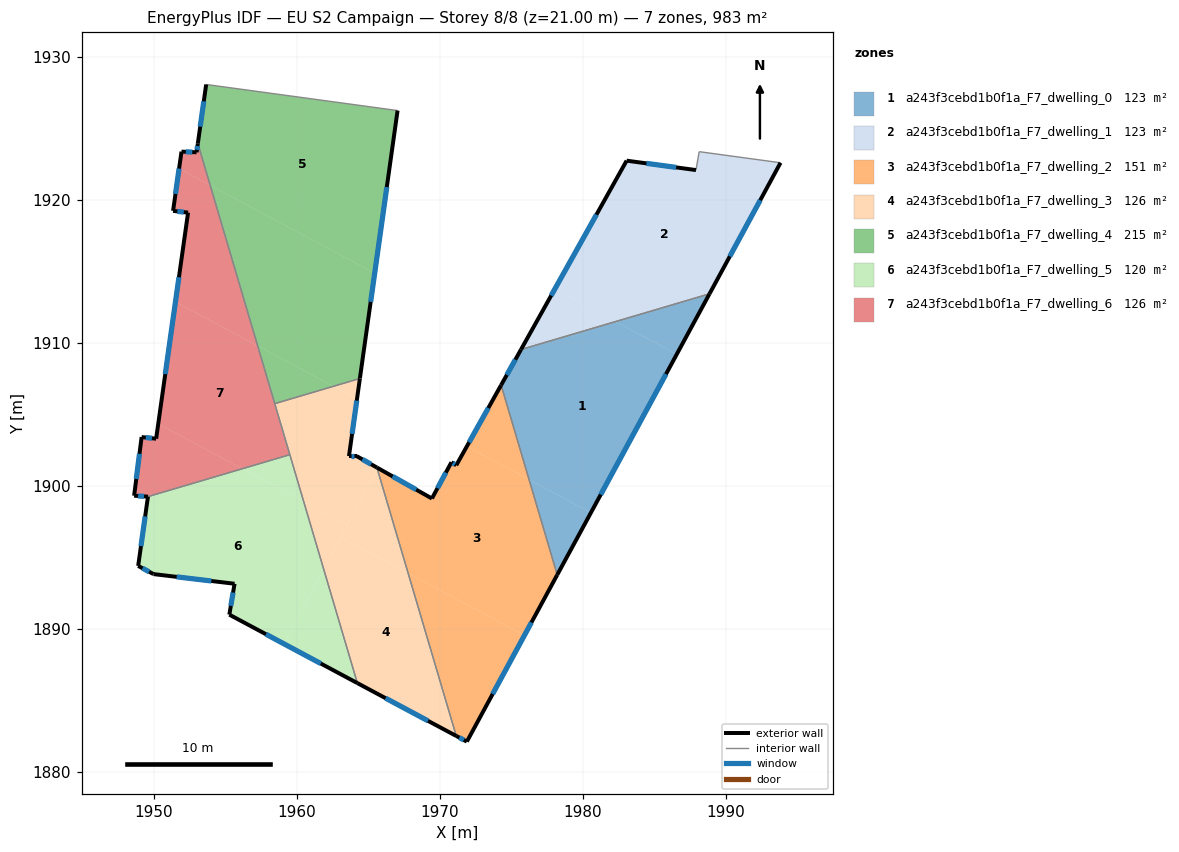
=== STOREY PLAN SPEC (per zone: floor XY polygon, exterior-wall plan segments, windows/doors) ===
zone 1: a243f3cebd1b0f1a_F7_dwelling_0  (122.8 m²)
  floor: (1986.55, 1909.21) (1980.55, 1898.13) (1976.23, 1900.44) (1974.28, 1907.05) (1975.67, 1909.54) (1982.28, 1911.50)
  floor: (1980.55, 1898.13) (1978.20, 1893.79) (1976.23, 1900.44)
  floor: (1988.85, 1913.44) (1986.55, 1909.21) (1982.28, 1911.50)
  exterior wall: (1978.20, 1893.79) – (1988.85, 1913.44)  [22.3 m]
    window: (1981.24, 1899.40) – (1985.80, 1907.82)  [12.3 m²]
  exterior wall: (1975.67, 1909.54) – (1974.28, 1907.05)  [2.8 m]
    window: (1975.27, 1908.83) – (1974.67, 1907.77)  [1.6 m²]
  interior walls: 2
zone 2: a243f3cebd1b0f1a_F7_dwelling_1  (122.8 m²)
  floor: (1993.81, 1922.60) (1988.85, 1913.44) (1982.28, 1911.50) (1978.03, 1913.77) (1983.05, 1922.75) (1987.90, 1922.09) (1988.12, 1923.38)
  floor: (1982.28, 1911.50) (1975.67, 1909.54) (1978.03, 1913.77)
  exterior wall: (1988.85, 1913.44) – (1993.81, 1922.60)  [10.4 m]
    window: (1990.26, 1916.05) – (1992.39, 1919.98)  [5.7 m²]
  exterior wall: (1983.05, 1922.75) – (1975.67, 1909.54)  [15.1 m]
    window: (1980.94, 1918.97) – (1977.78, 1913.31)  [8.3 m²]
  exterior wall: (1987.90, 1922.09) – (1983.05, 1922.75)  [4.9 m]
    window: (1986.51, 1922.28) – (1984.44, 1922.56)  [2.7 m²]
  interior walls: 3
zone 3: a243f3cebd1b0f1a_F7_dwelling_2  (150.9 m²)
  floor: (1976.23, 1900.44) (1978.20, 1893.79) (1975.91, 1889.56) (1967.77, 1893.91) (1965.62, 1901.19) (1965.65, 1901.26) (1969.44, 1899.12) (1970.80, 1901.66) (1971.14, 1901.45) (1971.88, 1902.77)
  floor: (1975.91, 1889.56) (1971.88, 1882.13) (1971.14, 1882.52) (1967.77, 1893.91)
  floor: (1974.28, 1907.05) (1976.23, 1900.44) (1971.88, 1902.77)
  exterior wall: (1971.88, 1882.13) – (1978.20, 1893.79)  [13.3 m]
    window: (1973.69, 1885.46) – (1976.39, 1890.46)  [7.3 m²]
  exterior wall: (1971.14, 1882.52) – (1971.88, 1882.13)  [0.8 m]
    window: (1971.35, 1882.41) – (1971.67, 1882.24)  [0.5 m²]
  exterior wall: (1969.44, 1899.12) – (1965.59, 1901.29)  [4.4 m]
    window: (1968.34, 1899.74) – (1966.69, 1900.67)  [2.4 m²]
  exterior wall: (1970.80, 1901.66) – (1969.44, 1899.12)  [2.9 m]
    window: (1970.41, 1900.94) – (1969.83, 1899.85)  [1.6 m²]
  exterior wall: (1971.14, 1901.45) – (1970.80, 1901.66)  [0.4 m]
    window: (1971.04, 1901.51) – (1970.90, 1901.60)  [0.2 m²]
  exterior wall: (1974.28, 1907.05) – (1971.14, 1901.45)  [6.4 m]
    window: (1973.38, 1905.45) – (1972.04, 1903.05)  [3.5 m²]
  interior walls: 2
zone 4: a243f3cebd1b0f1a_F7_dwelling_3  (125.7 m²)
  floor: (1967.77, 1893.91) (1971.14, 1882.52) (1964.22, 1886.22) (1961.87, 1894.18) (1963.07, 1896.42)
  floor: (1964.20, 1906.09) (1963.64, 1902.09) (1964.17, 1902.09) (1965.59, 1901.29) (1965.62, 1901.19) (1963.52, 1897.28) (1960.47, 1898.91) (1958.45, 1905.76) (1962.55, 1906.97)
  floor: (1965.62, 1901.19) (1967.77, 1893.91) (1963.07, 1896.42)
  floor: (1964.40, 1907.52) (1964.20, 1906.09) (1962.55, 1906.97)
  floor: (1963.52, 1897.28) (1961.87, 1894.18) (1960.47, 1898.91)
  exterior wall: (1963.64, 1902.09) – (1964.40, 1907.52)  [5.5 m]
    window: (1963.86, 1903.64) – (1964.18, 1905.97)  [3.0 m²]
  exterior wall: (1964.17, 1902.09) – (1963.64, 1902.09)  [0.5 m]
    window: (1964.02, 1902.09) – (1963.79, 1902.09)  [0.3 m²]
  exterior wall: (1965.59, 1901.29) – (1964.17, 1902.09)  [1.6 m]
    window: (1965.18, 1901.52) – (1964.58, 1901.86)  [0.9 m²]
  exterior wall: (1964.22, 1886.22) – (1971.14, 1882.52)  [7.8 m]
    window: (1966.20, 1885.16) – (1969.16, 1883.58)  [4.3 m²]
  interior walls: 5
zone 5: a243f3cebd1b0f1a_F7_dwelling_4  (214.8 m²)
  floor: (1967.04, 1926.25) (1965.44, 1914.88) (1953.93, 1921.02) (1953.07, 1923.95) (1953.65, 1928.07)
  floor: (1965.44, 1914.88) (1964.40, 1907.52) (1963.80, 1907.34) (1962.55, 1906.97) (1957.25, 1909.80) (1953.93, 1921.02)
  floor: (1962.55, 1906.97) (1958.45, 1905.76) (1957.25, 1909.80)
  exterior wall: (1953.65, 1928.07) – (1953.07, 1923.95)  [4.2 m]
    window: (1953.49, 1926.89) – (1953.24, 1925.13)  [2.3 m²]
  exterior wall: (1964.40, 1907.52) – (1967.04, 1926.25)  [18.9 m]
    window: (1965.15, 1912.87) – (1966.28, 1920.90)  [10.4 m²]
  interior walls: 4
zone 6: a243f3cebd1b0f1a_F7_dwelling_5  (119.8 m²)
  floor: (1960.47, 1898.91) (1961.87, 1894.18) (1959.08, 1888.97) (1955.27, 1891.00) (1955.64, 1893.17) (1949.97, 1893.84) (1948.90, 1894.41) (1949.58, 1899.26) (1956.18, 1901.20)
  floor: (1961.87, 1894.18) (1964.22, 1886.22) (1959.08, 1888.97)
  floor: (1959.50, 1902.19) (1960.47, 1898.91) (1956.18, 1901.20)
  exterior wall: (1949.58, 1899.26) – (1948.90, 1894.41)  [4.9 m]
    window: (1949.39, 1897.87) – (1949.10, 1895.80)  [2.7 m²]
  exterior wall: (1955.27, 1891.00) – (1964.22, 1886.22)  [10.2 m]
    window: (1957.83, 1889.64) – (1961.67, 1887.59)  [5.6 m²]
  exterior wall: (1955.64, 1893.17) – (1955.27, 1891.00)  [2.2 m]
    window: (1955.53, 1892.55) – (1955.38, 1891.62)  [1.2 m²]
  exterior wall: (1949.97, 1893.84) – (1955.64, 1893.17)  [5.7 m]
    window: (1951.59, 1893.65) – (1954.02, 1893.36)  [3.1 m²]
  exterior wall: (1948.90, 1894.41) – (1949.97, 1893.84)  [1.2 m]
    window: (1949.21, 1894.25) – (1949.67, 1894.00)  [0.7 m²]
  interior walls: 2
zone 7: a243f3cebd1b0f1a_F7_dwelling_6  (125.9 m²)
  floor: (1957.25, 1909.80) (1959.50, 1902.19) (1956.18, 1901.20) (1950.30, 1904.34) (1951.51, 1912.87)
  floor: (1956.18, 1901.20) (1949.58, 1899.26) (1948.62, 1899.32) (1949.14, 1903.42) (1950.16, 1903.30) (1950.30, 1904.34)
  floor: (1953.07, 1923.95) (1953.93, 1921.02) (1951.76, 1922.19) (1951.93, 1923.38) (1952.98, 1923.33)
  floor: (1953.93, 1921.02) (1957.25, 1909.80) (1951.51, 1912.87) (1952.39, 1919.11) (1951.34, 1919.24) (1951.76, 1922.19)
  exterior wall: (1952.39, 1919.11) – (1950.16, 1903.30)  [16.0 m]
    window: (1951.75, 1914.60) – (1950.79, 1907.82)  [8.8 m²]
  exterior wall: (1951.34, 1919.24) – (1952.39, 1919.11)  [1.1 m]
    window: (1951.64, 1919.20) – (1952.09, 1919.15)  [0.6 m²]
  exterior wall: (1951.93, 1923.38) – (1951.34, 1919.24)  [4.2 m]
    window: (1951.76, 1922.19) – (1951.51, 1920.42)  [2.3 m²]
  exterior wall: (1952.98, 1923.33) – (1951.93, 1923.38)  [1.1 m]
    window: (1952.68, 1923.34) – (1952.23, 1923.36)  [0.6 m²]
  exterior wall: (1953.07, 1923.95) – (1952.98, 1923.33)  [0.6 m]
    window: (1953.05, 1923.77) – (1953.01, 1923.51)  [0.3 m²]
  exterior wall: (1948.62, 1899.32) – (1949.58, 1899.26)  [1.0 m]
    window: (1948.89, 1899.30) – (1949.31, 1899.27)  [0.5 m²]
  exterior wall: (1949.14, 1903.42) – (1948.62, 1899.32)  [4.1 m]
    window: (1948.99, 1902.25) – (1948.77, 1900.49)  [2.3 m²]
  exterior wall: (1950.16, 1903.30) – (1949.14, 1903.42)  [1.0 m]
    window: (1949.87, 1903.34) – (1949.43, 1903.39)  [0.6 m²]
  interior walls: 3

=== DERIVED (storey summary) ===
Building: EU S2 Campaign
Storey: 8 of 8  (floor level z = 21.00 m)
Storey gross floor area: 982.7 m²
Zones on this storey: 7
  - a243f3cebd1b0f1a_F7_dwelling_0: floor 122.8 m²; exterior wall 25.2 m (75.6 m²); 2 window(s) 13.9 m²; WWR 18.4%
  - a243f3cebd1b0f1a_F7_dwelling_1: floor 122.8 m²; exterior wall 30.4 m (91.3 m²); 3 window(s) 16.8 m²; WWR 18.4%
  - a243f3cebd1b0f1a_F7_dwelling_2: floor 150.9 m²; exterior wall 28.2 m (84.7 m²); 6 window(s) 15.5 m²; WWR 18.4%
  - a243f3cebd1b0f1a_F7_dwelling_3: floor 125.7 m²; exterior wall 15.5 m (46.4 m²); 4 window(s) 8.5 m²; WWR 18.4%
  - a243f3cebd1b0f1a_F7_dwelling_4: floor 214.8 m²; exterior wall 23.1 m (69.2 m²); 2 window(s) 12.7 m²; WWR 18.4%
  - a243f3cebd1b0f1a_F7_dwelling_5: floor 119.8 m²; exterior wall 24.2 m (72.5 m²); 5 window(s) 13.3 m²; WWR 18.4%
  - a243f3cebd1b0f1a_F7_dwelling_6: floor 125.9 m²; exterior wall 29.0 m (87.0 m²); 8 window(s) 16.0 m²; WWR 18.4%
Zone adjacency (shared interzone walls):
  - a243f3cebd1b0f1a_F7_dwelling_0 ↔ a243f3cebd1b0f1a_F7_dwelling_1
  - a243f3cebd1b0f1a_F7_dwelling_0 ↔ a243f3cebd1b0f1a_F7_dwelling_2
  - a243f3cebd1b0f1a_F7_dwelling_2 ↔ a243f3cebd1b0f1a_F7_dwelling_3
  - a243f3cebd1b0f1a_F7_dwelling_3 ↔ a243f3cebd1b0f1a_F7_dwelling_4
  - a243f3cebd1b0f1a_F7_dwelling_3 ↔ a243f3cebd1b0f1a_F7_dwelling_5
  - a243f3cebd1b0f1a_F7_dwelling_3 ↔ a243f3cebd1b0f1a_F7_dwelling_6
  - a243f3cebd1b0f1a_F7_dwelling_4 ↔ a243f3cebd1b0f1a_F7_dwelling_6
  - a243f3cebd1b0f1a_F7_dwelling_5 ↔ a243f3cebd1b0f1a_F7_dwelling_6